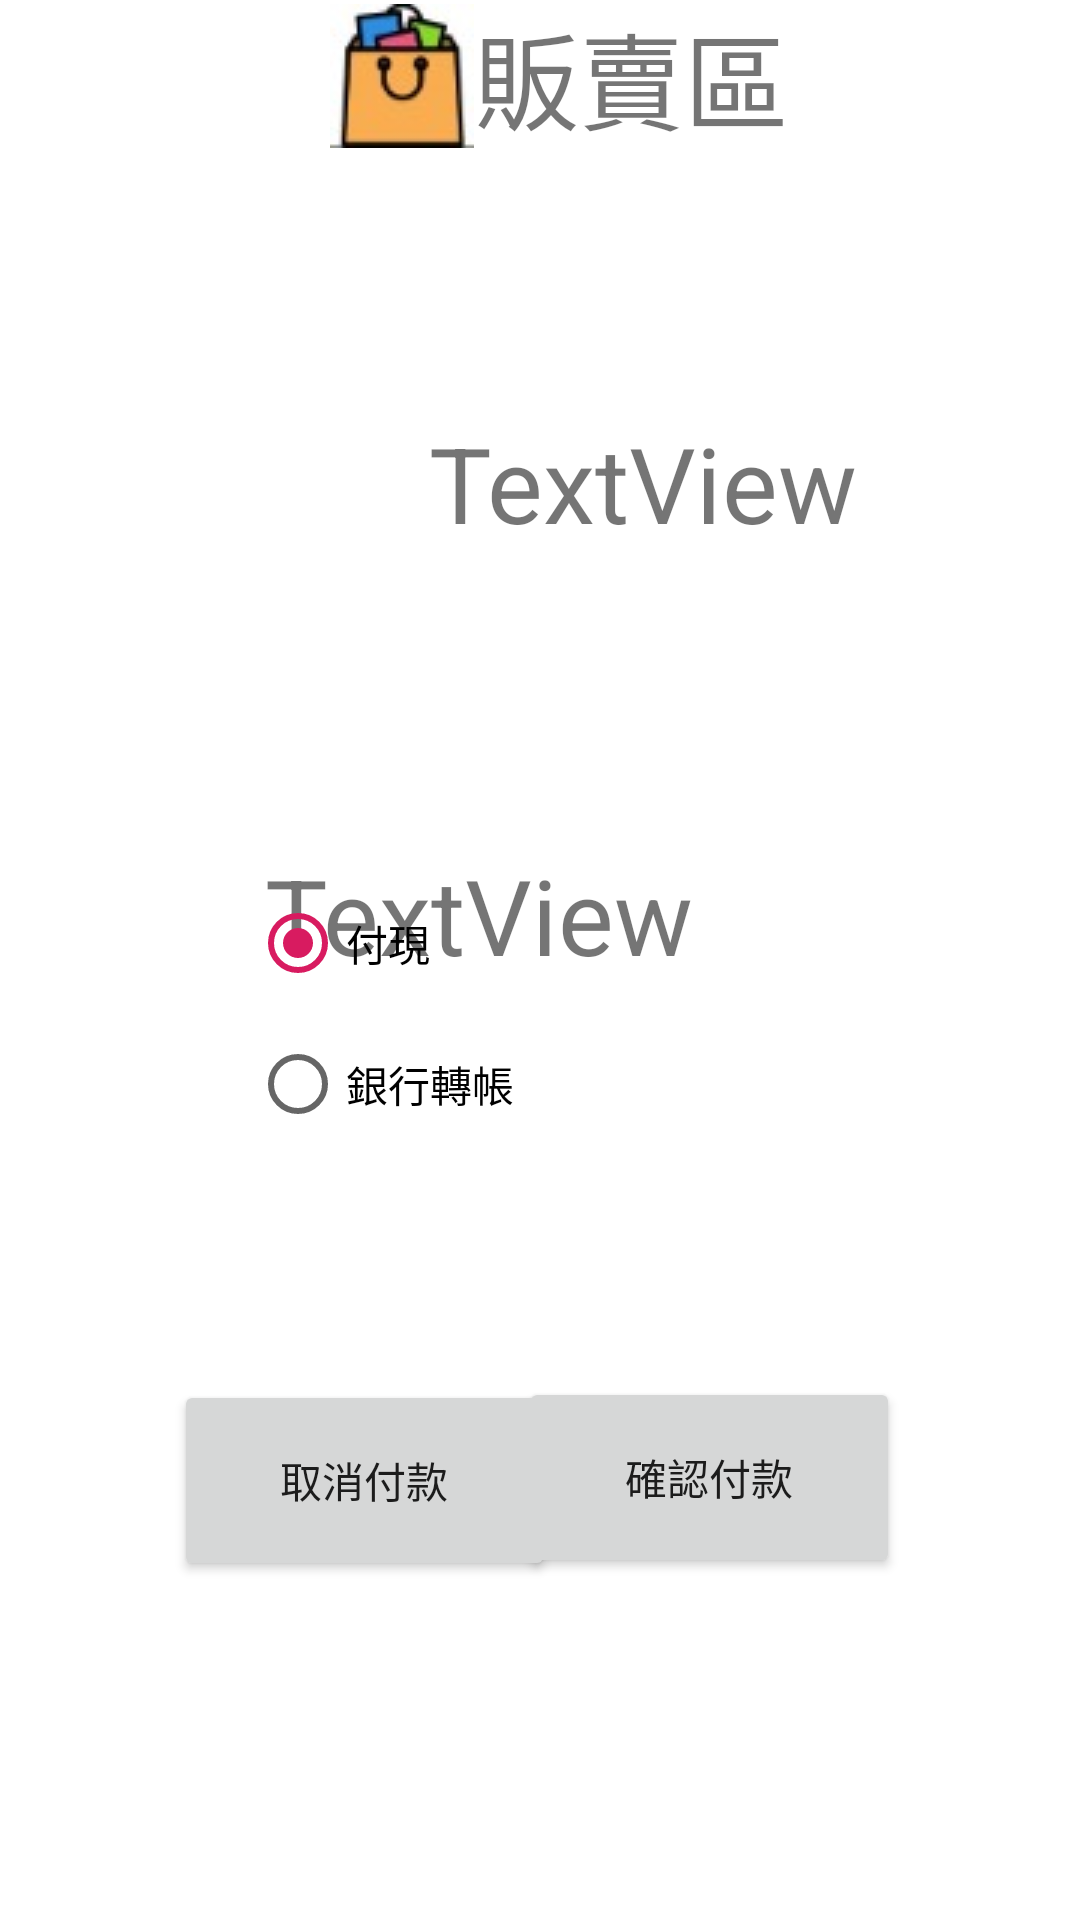

Android layout source for this screen:
<!-- AndroidManifest.xml: application theme AppTheme -->
<!-- res/layout/activity_bill.xml -->
<?xml version="1.0" encoding="utf-8"?>
<RelativeLayout xmlns:android="http://schemas.android.com/apk/res/android"
    xmlns:app="http://schemas.android.com/apk/res-auto"
    xmlns:tools="http://schemas.android.com/tools"
    android:layout_width="match_parent"
    android:layout_height="match_parent"
    android:background="@color/white"
    android:orientation="vertical"
    tools:context=".Bill">

    <TextView
        android:id="@+id/textView"
        android:layout_width="wrap_content"
        android:layout_height="wrap_content"
        android:layout_alignParentStart="true"
        android:layout_alignParentTop="true"
        android:layout_gravity="center_horizontal"
        android:drawableLeft="@drawable/bag3"
        android:gravity="center_vertical"
        android:paddingLeft="110dp"
        android:text="販賣區"
        android:textSize="35dp" />

    <ImageView
        android:id="@+id/imageView2"
        android:layout_width="89dp"
        android:layout_height="79dp"
        android:layout_alignParentStart="true"
        android:layout_alignParentTop="true"
        android:layout_marginStart="58dp"
        android:layout_marginTop="123dp"
        tools:srcCompat="@tools:sample/avatars" />

    <TextView
        android:id="@+id/textView4"
        android:layout_width="192dp"
        android:layout_height="86dp"
        android:layout_alignParentTop="true"
        android:layout_alignParentEnd="true"
        android:layout_centerHorizontal="true"
        android:layout_marginTop="118dp"
        android:layout_marginEnd="50dp"
        android:gravity="center_horizontal|center_vertical"
        android:text="TextView"
        android:textSize="35dp" />

    <TextView
        android:id="@+id/textView5"
        android:layout_width="251dp"
        android:layout_height="92dp"
        android:layout_alignParentTop="true"
        android:layout_alignParentEnd="true"
        android:layout_centerHorizontal="true"
        android:layout_marginTop="259dp"
        android:layout_marginEnd="75dp"
        android:gravity="center_horizontal|center_vertical"
        android:text="TextView"
        android:textSize="35dp" />

    <RadioGroup
        android:layout_width="193dp"
        android:layout_height="94dp"
        android:layout_alignParentBottom="true"
        android:layout_centerHorizontal="true"
        android:layout_marginBottom="255dp"
        android:weightSum="2">

        <RadioButton
            android:id="@+id/radioButton3"
            android:layout_width="match_parent"
            android:layout_height="wrap_content"
            android:layout_weight="1"
            android:checked="true"
            android:text="付現" />

        <RadioButton
            android:id="@+id/radioButton4"
            android:layout_width="112dp"
            android:layout_height="wrap_content"
            android:layout_weight="1"
            android:text="銀行轉帳" />
    </RadioGroup>

    <Button
        android:id="@+id/button"
        android:layout_width="127dp"
        android:layout_height="67dp"
        android:layout_alignParentStart="true"
        android:layout_alignParentBottom="true"
        android:layout_marginStart="58dp"
        android:layout_marginBottom="113dp"
        android:text="取消付款" />

    <Button
        android:id="@+id/button2"
        android:layout_width="127dp"
        android:layout_height="67dp"
        android:layout_alignParentEnd="true"
        android:layout_alignParentBottom="true"
        android:layout_marginEnd="60dp"
        android:layout_marginBottom="114dp"
        android:text="確認付款" />


</RelativeLayout>
<!-- resources referenced by this layout -->
<resources>
  <color name="white">#FFFFFFFF</color>
  <!-- drawable bag3: jpg bitmap (drawable, 2058 bytes) -->
  <style name="AppTheme" parent="Theme.AppCompat.DayNight.DarkActionBar">
      
      <item name="colorPrimary">@color/purple_700</item>
      <item name="colorPrimaryDark">@color/colorPrimaryDark</item>
      <item name="colorAccent">@color/colorAccent</item>
    </style>
  <color name="purple_700">#FF3700B3</color>
  <color name="colorPrimaryDark">#00574B</color>
  <color name="colorAccent">#D81B60</color>
</resources>
